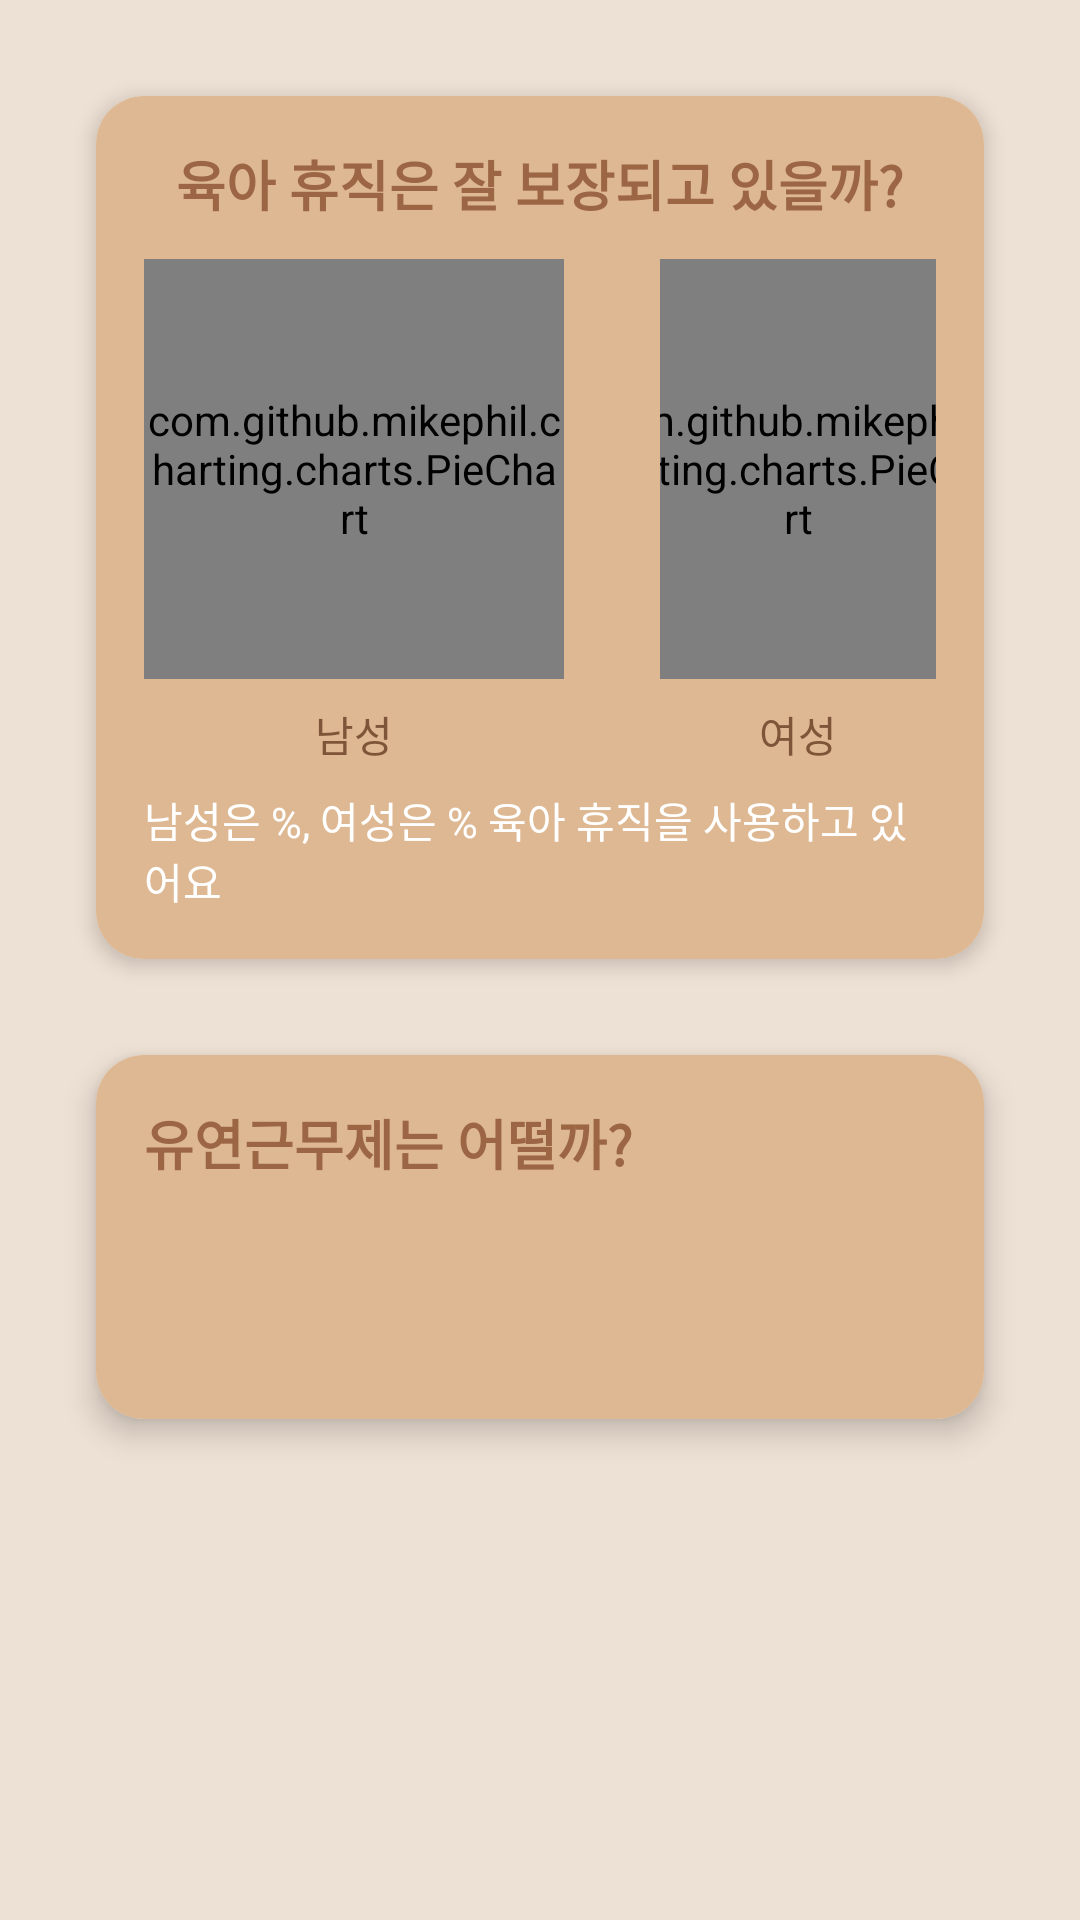

This screen was rendered from an Android layout file. Write that file and the resources it references.
<!-- AndroidManifest.xml: application theme Theme.Jobshorts -->
<!-- res/layout/fragment_second.xml -->
<?xml version="1.0" encoding="utf-8"?>
<FrameLayout xmlns:android="http://schemas.android.com/apk/res/android"
    xmlns:tools="http://schemas.android.com/tools"
    android:layout_width="match_parent"
    android:layout_height="match_parent"
    xmlns:app="http://schemas.android.com/apk/res-auto"
    android:background="@color/basic"
    tools:context=".fragment.children.SecondFragment">

    <androidx.core.widget.NestedScrollView
        android:id="@+id/nestedScrollView"
        android:layout_width="match_parent"
        android:layout_height="wrap_content"
        android:layout_marginBottom="16dp"
        android:fillViewport="true"
        app:layout_constraintTop_toTopOf="parent">

        <LinearLayout
            android:layout_width="match_parent"
            android:layout_height="wrap_content"
            android:orientation="vertical"
            android:padding="16dp"
            android:gravity="center_horizontal">

            
            <androidx.cardview.widget.CardView
                android:id="@+id/parentalLeaveCard"
                android:layout_width="match_parent"
                android:layout_height="wrap_content"
                android:layout_margin="16dp"
                app:cardCornerRadius="16dp"
                app:cardElevation="4dp"
                android:background="@color/white">

                <LinearLayout
                    android:layout_width="match_parent"
                    android:layout_height="wrap_content"
                    android:orientation="vertical"
                    android:padding="16dp"
                    android:background="@color/secondary"
                    android:gravity="center_horizontal">

                    
                    <TextView
                        android:id="@+id/parentalLeaveTitle"
                        android:layout_width="wrap_content"
                        android:layout_height="wrap_content"
                        android:text="육아 휴직은 잘 보장되고 있을까?"
                        android:textSize="18sp"
                        android:textStyle="bold"
                        android:textColor="@color/neutral_variant"
                        android:layout_marginBottom="12dp" />

                    
                    <LinearLayout
                        android:id="@+id/parentalLeaveChartRow"
                        android:layout_width="match_parent"
                        android:layout_height="wrap_content"
                        android:gravity="center"
                        android:orientation="horizontal">

                        
                        <LinearLayout
                            android:layout_width="wrap_content"
                            android:layout_height="wrap_content"
                            android:orientation="vertical"
                            android:gravity="center"
                            android:layout_marginEnd="16dp">

                            <com.github.mikephil.charting.charts.PieChart
                                android:id="@+id/malePieChart"
                                android:layout_width="140dp"
                                android:layout_height="140dp" />

                            <TextView
                                android:id="@+id/maleLabel"
                                android:layout_width="wrap_content"
                                android:layout_height="wrap_content"
                                android:text="남성"
                                android:textColor="@color/neutral"
                                android:layout_marginTop="8dp"
                                android:textSize="14sp"/>
                        </LinearLayout>

                        
                        <LinearLayout
                            android:layout_width="wrap_content"
                            android:layout_height="wrap_content"
                            android:orientation="vertical"
                            android:gravity="center"
                            android:layout_marginStart="16dp">

                            <com.github.mikephil.charting.charts.PieChart
                                android:id="@+id/femalePieChart"
                                android:layout_width="140dp"
                                android:layout_height="140dp" />

                            <TextView
                                android:id="@+id/femaleLabel"
                                android:layout_width="wrap_content"
                                android:layout_height="wrap_content"
                                android:text="여성"
                                android:textColor="@color/neutral"
                                android:layout_marginTop="8dp"
                                android:textSize="14sp"/>
                        </LinearLayout>
                    </LinearLayout>

                    <TextView
                        android:id="@+id/parentalLeaveDescription"
                        android:layout_width="wrap_content"
                        android:layout_height="wrap_content"
                        android:text="남성은 %, 여성은 % 육아 휴직을 사용하고 있어요"
                        android:textSize="14sp"
                        android:textColor="@color/white"
                        android:layout_marginTop="8dp"
                        android:layout_gravity="center" />

                </LinearLayout>
            </androidx.cardview.widget.CardView>

            
            <androidx.cardview.widget.CardView
                android:layout_width="match_parent"
                android:layout_height="wrap_content"
                android:layout_margin="16dp"
                app:cardCornerRadius="16dp"
                app:cardElevation="6dp"
                android:backgroundTint="@color/white">

                <LinearLayout
                    android:orientation="vertical"
                    android:padding="16dp"
                    android:layout_width="match_parent"
                    android:layout_height="wrap_content"
                    android:background="@color/secondary">

                    <TextView
                        android:text="유연근무제는 어떨까?"
                        android:textSize="18sp"
                        android:textStyle="bold"
                        android:layout_width="wrap_content"
                        android:layout_height="wrap_content"
                        android:textColor="@color/neutral_variant"/>

                    <LinearLayout
                        android:orientation="horizontal"
                        android:layout_marginTop="12dp"
                        android:layout_width="match_parent"
                        android:layout_height="wrap_content"
                        android:gravity="center_vertical">

                        <ImageView
                            android:id="@+id/flexibleWorkIcon"
                            android:layout_width="24dp"
                            android:layout_height="24dp"
                            android:layout_marginEnd="8dp"
                            app:tint="@color/green" />

                        <TextView
                            android:id="@+id/flexibleWorkChangeText"
                            android:text=""
                            android:textSize="16sp"
                            android:textColor="@color/green"
                            android:layout_width="wrap_content"
                            android:layout_height="wrap_content"/>
                    </LinearLayout>

                    <TextView
                        android:id="@+id/flexibleWorkComment"
                        android:layout_marginTop="8dp"
                        android:text=""
                        android:textSize="14sp"
                        android:textColor="@color/white"
                        android:layout_width="wrap_content"
                        android:layout_height="wrap_content"/>
                </LinearLayout>
            </androidx.cardview.widget.CardView>

        </LinearLayout>
    </androidx.core.widget.NestedScrollView>
</FrameLayout>
<!-- resources referenced by this layout -->
<resources>
  <color name="basic">#EDE0D4</color>
  <color name="green">#44dbb5</color>
  <color name="neutral">#7F5539</color>
  <color name="neutral_variant">#9C6644</color>
  <color name="secondary">#DDB892</color>
  <color name="white">#FFFFFFFF</color>
  <style name="Theme.Jobshorts" parent="Base.Theme.Jobshorts" />
  <style name="Base.Theme.Jobshorts" parent="Theme.Material3.DayNight.NoActionBar">
          
          
      </style>
</resources>
